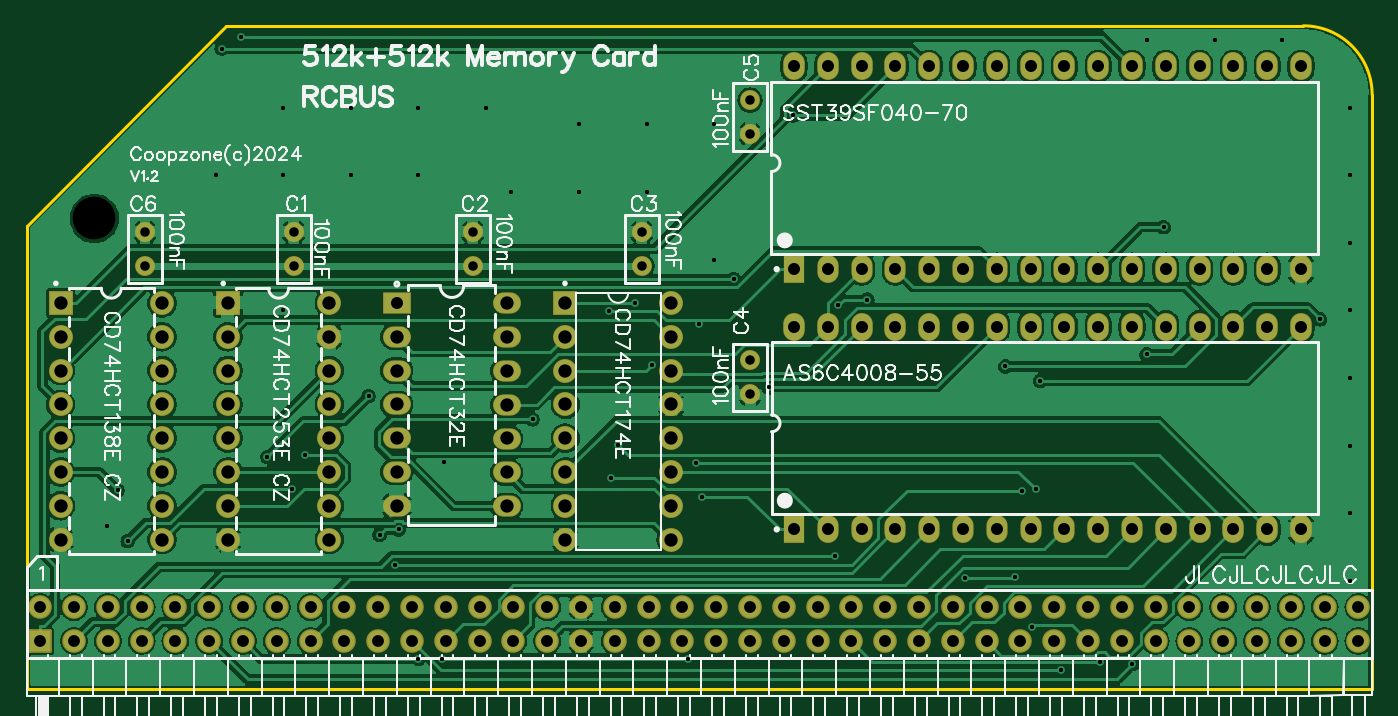
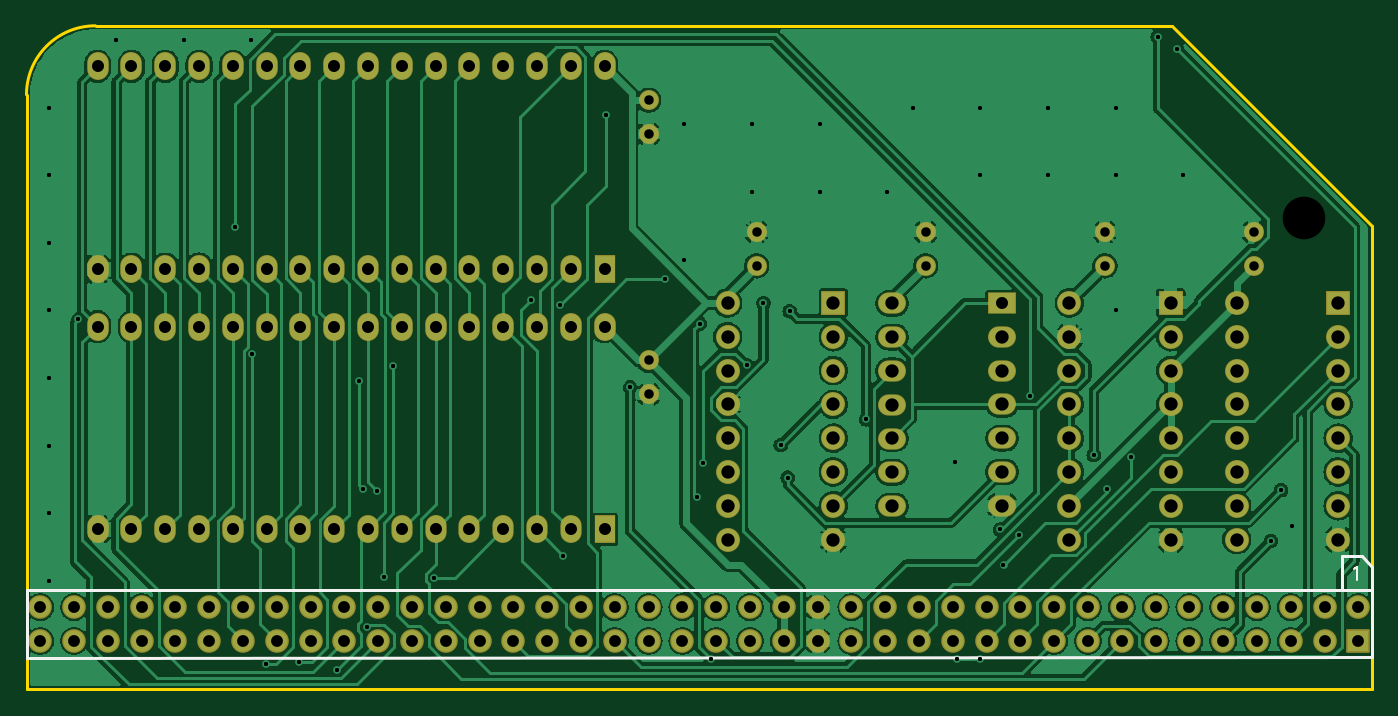
Circuit board: 10 layer files. Board 101.1 x 49.9 mm.
- drill: Drill_NPTH_Through.DRL (282 bytes)
- drill: Drill_PTH_Through.DRL (5033 bytes)
- drill: Drill_PTH_Through_Via.DRL (1401 bytes)
- outline: Gerber_BoardOutlineLayer.GKO (646 bytes)
- bottom_copper: Gerber_BottomLayer.GBL (131139 bytes)
- bottom_silk: Gerber_BottomSilkscreenLayer.GBO (736 bytes)
- bottom_mask: Gerber_BottomSolderMaskLayer.GBS (6932 bytes)
- top_copper: Gerber_TopLayer.GTL (160377 bytes)
- top_silk: Gerber_TopSilkscreenLayer.GTO (89747 bytes)
- top_mask: Gerber_TopSolderMaskLayer.GTS (6929 bytes)

=== drill: Drill_NPTH_Through.DRL ===
M48
METRIC,LZ,000.000
;FILE_FORMAT=3:3
;TYPE=NON_PLATED
;Layer: NPTH_Through
;EasyEDA v6.5.40, 2024-07-01 11:27:10
;c1f3bc4e761f40e689e8ea0538afd347,7243cdaf381449fe92b9da44aa7c23a7,10
;Gerber Generator version 0.2
;Holesize 1 = 3.200 mm
T01C3.200
%
G05
G90
T01
X008636Y-017272
M30

=== drill: Drill_PTH_Through.DRL ===
M48
METRIC,LZ,000.000
;FILE_FORMAT=3:3
;TYPE=PLATED
;Layer: PTH_Through
;EasyEDA v6.5.40, 2024-07-01 11:27:10
;c1f3bc4e761f40e689e8ea0538afd347,7243cdaf381449fe92b9da44aa7c23a7,10
;Gerber Generator version 0.2
;Holesize 1 = 0.306 mm
T01C0.306
;Holesize 2 = 0.712 mm
T02C0.712
;Holesize 3 = 0.889 mm
T03C0.889
;Holesize 4 = 0.901 mm
T04C0.901
;Holesize 5 = 1.000 mm
T05C1.000
%
G05
G90
T01
X047456Y-036746
X054305Y-038217
X054066Y-025181
X041568Y-032356
X047308Y-024236
X024462Y-035053
X019650Y-003599
X021647Y-035192
X029245Y-030619
X079112Y-047975
X100756Y-024846
X087712Y-027478
X086654Y-050754
X084206Y-050594
X018216Y-004506
X032978Y-050385
X034762Y-050346
X053248Y-050346
X059302Y-029959
X011151Y-041509
X023501Y-037593
X031244Y-043286
X078325Y-037764
X079713Y-029483
X079371Y-037607
X053839Y-035647
X050556Y-028273
X081308Y-051214
X010387Y-037689
X074046Y-044263
X077829Y-044228
X077091Y-028387
X064313Y-042626
X066722Y-023373
X064553Y-023794
X061137Y-009533
X030079Y-041047
X031500Y-040640
X088999Y-017926
X047985Y-034307
X056693Y-021821
X049285Y-023615
X017744Y-014026
X022824Y-008946
X022824Y-014026
X022824Y-024186
X027904Y-008946
X027904Y-014026
X032984Y-008946
X032984Y-014026
X038064Y-008946
X034904Y-035606
X039984Y-015286
X045064Y-010206
X045064Y-015286
X050144Y-010206
X050144Y-015286
X055224Y-010206
X055224Y-020366
X009585Y-040394
X087760Y-003866
X092840Y-003866
X097920Y-003866
X103000Y-008946
X103000Y-014026
X103000Y-019106
X103000Y-024186
X103000Y-029266
X103000Y-034346
X103000Y-039426
X103000Y-044506
T02
X012446Y-018288
X012446Y-020828
X023622Y-018288
X023622Y-020828
X037084Y-018288
X037084Y-020828
X049784Y-018288
X049784Y-020828
X057912Y-030480
X057912Y-027940
X057912Y-010922
X057912Y-008382
T03
X004572Y-049022
X098552Y-049022
X096012Y-049022
X093472Y-049022
X090932Y-049022
X088392Y-049022
X085852Y-049022
X083312Y-049022
X080772Y-049022
X078232Y-049022
X075692Y-049022
X073152Y-049022
X070612Y-049022
X068072Y-049022
X065532Y-049022
X062992Y-049022
X060452Y-049022
X057912Y-049022
X055372Y-049022
X052832Y-049022
X050292Y-049022
X047752Y-049022
X045212Y-049022
X042672Y-049022
X040132Y-049022
X037592Y-049022
X035052Y-049022
X032512Y-049022
X029972Y-049022
X027432Y-049022
X024892Y-049022
X022352Y-049022
X019812Y-049022
X017272Y-049022
X014732Y-049022
X012192Y-049022
X009652Y-049022
X007112Y-049022
X101092Y-049022
X098552Y-046482
X096012Y-046482
X093472Y-046482
X090932Y-046482
X088392Y-046482
X085852Y-046482
X083312Y-046482
X080772Y-046482
X078232Y-046482
X075692Y-046482
X073152Y-046482
X070612Y-046482
X068072Y-046482
X065532Y-046482
X062992Y-046482
X060452Y-046482
X057912Y-046482
X055372Y-046482
X052832Y-046482
X050292Y-046482
X047752Y-046482
X045212Y-046482
X042672Y-046482
X040132Y-046482
X037592Y-046482
X035052Y-046482
X032512Y-046482
X029972Y-046482
X027432Y-046482
X024892Y-046482
X022352Y-046482
X019812Y-046482
X017272Y-046482
X014732Y-046482
X012192Y-046482
X009652Y-046482
X101092Y-046482
X007112Y-046482
X004572Y-046482
X103632Y-049022
X103632Y-046482
T04
X031351Y-023622
X068839Y-025400
X066299Y-025400
X063759Y-025400
X061219Y-025400
X096779Y-025400
X094239Y-025400
X091699Y-025400
X089159Y-025400
X086619Y-025400
X084079Y-025400
X081539Y-025400
X071379Y-025400
X073919Y-025400
X076459Y-025400
X078999Y-025400
X099319Y-025400
X091699Y-040640
X081539Y-040640
X078999Y-040640
X076459Y-040640
X073919Y-040640
X071379Y-040640
X068839Y-040640
X066299Y-040640
X063759Y-040640
X061219Y-040640
X084079Y-040640
X089159Y-040640
X086619Y-040640
X094239Y-040640
X099319Y-040640
X096779Y-040640
X068834Y-005842
X066294Y-005842
X063754Y-005842
X061214Y-005842
X096774Y-005842
X094234Y-005842
X091694Y-005842
X089154Y-005842
X086614Y-005842
X084074Y-005842
X081534Y-005842
X071374Y-005842
X073914Y-005842
X076454Y-005842
X078994Y-005842
X099314Y-005842
X091694Y-021082
X081534Y-021082
X078994Y-021082
X076454Y-021082
X073914Y-021082
X071374Y-021082
X068834Y-021082
X066294Y-021082
X063754Y-021082
X061214Y-021082
X084074Y-021082
X089154Y-021082
X086614Y-021082
X094234Y-021082
X099314Y-021082
X096774Y-021082
T05
X031351Y-026162
X031351Y-028702
X031351Y-031242
X031351Y-033782
X031351Y-036322
X031351Y-038862
X039614Y-023647
X039614Y-026187
X039614Y-028727
X039614Y-031267
X039614Y-033807
X039614Y-036347
X039614Y-038887
X018674Y-023623
X018674Y-026163
X018674Y-038863
X018674Y-041403
X018674Y-028703
X018674Y-031243
X018674Y-036323
X018674Y-033783
X026294Y-041403
X026294Y-038863
X026294Y-036323
X026294Y-033783
X026294Y-031243
X026294Y-028703
X026294Y-026163
X026294Y-023623
X006096Y-023623
X006096Y-026163
X006096Y-038863
X006096Y-041403
X006096Y-028703
X006096Y-031243
X006096Y-036323
X006096Y-033783
X013716Y-041403
X013716Y-038863
X013716Y-036323
X013716Y-033783
X013716Y-031243
X013716Y-028703
X013716Y-026163
X013716Y-023623
X044036Y-023622
X044036Y-026162
X044036Y-038862
X044036Y-041402
X044036Y-028702
X044036Y-031242
X044036Y-036322
X044036Y-033782
X051976Y-041402
X051976Y-038862
X051976Y-036322
X051976Y-033782
X051976Y-031242
X051976Y-028702
X051976Y-026162
X051976Y-023622
M30

=== drill: Drill_PTH_Through_Via.DRL ===
M48
METRIC,LZ,000.000
;FILE_FORMAT=3:3
;TYPE=PLATED
;Layer: PTH_Through_Via
;EasyEDA v6.5.40, 2024-07-01 11:27:10
;c1f3bc4e761f40e689e8ea0538afd347,7243cdaf381449fe92b9da44aa7c23a7,10
;Gerber Generator version 0.2
;Holesize 1 = 0.306 mm
T01C0.306
%
G05
G90
T01
X047456Y-036746
X054305Y-038217
X054066Y-025181
X041568Y-032356
X047308Y-024236
X024462Y-035053
X019650Y-003599
X021647Y-035192
X029245Y-030619
X079112Y-047975
X100756Y-024846
X087712Y-027478
X086654Y-050754
X084206Y-050594
X018216Y-004506
X032978Y-050385
X034762Y-050346
X053248Y-050346
X059302Y-029959
X011151Y-041509
X023501Y-037593
X031244Y-043286
X078325Y-037764
X079713Y-029483
X079371Y-037607
X053839Y-035647
X050556Y-028273
X081308Y-051214
X010387Y-037689
X074046Y-044263
X077829Y-044228
X077091Y-028387
X064313Y-042626
X066722Y-023373
X064553Y-023794
X061137Y-009533
X030079Y-041047
X031500Y-040640
X088999Y-017926
X047985Y-034307
X056693Y-021821
X049285Y-023615
X017744Y-014026
X022824Y-008946
X022824Y-014026
X022824Y-024186
X027904Y-008946
X027904Y-014026
X032984Y-008946
X032984Y-014026
X038064Y-008946
X034904Y-035606
X039984Y-015286
X045064Y-010206
X045064Y-015286
X050144Y-010206
X050144Y-015286
X055224Y-010206
X055224Y-020366
X009585Y-040394
X087760Y-003866
X092840Y-003866
X097920Y-003866
X103000Y-008946
X103000Y-014026
X103000Y-019106
X103000Y-024186
X103000Y-029266
X103000Y-034346
X103000Y-039426
X103000Y-044506
M30

=== outline: Gerber_BoardOutlineLayer.GKO ===
G04 Layer: BoardOutlineLayer*
G04 EasyEDA v6.5.40, 2024-07-01 11:27:10*
G04 c1f3bc4e761f40e689e8ea0538afd347,7243cdaf381449fe92b9da44aa7c23a7,10*
G04 Gerber Generator version 0.2*
G04 Scale: 100 percent, Rotated: No, Reflected: No *
G04 Dimensions in millimeters *
G04 leading zeros omitted , absolute positions ,4 integer and 5 decimal *
%FSLAX45Y45*%
%MOMM*%

%ADD10C,0.2540*%
D10*
X9747529Y-279374D02*
G01*
X1856714Y-279374D01*
X355574Y-1780514D01*
X355574Y-5265394D01*
X10464800Y-5265394D01*
X10464800Y-795865D01*
X9747529Y-279374D02*
G01*
X9944100Y-279374D01*
G75*
G01*
X9948334Y-279400D02*
G02*
X10466342Y-797408I0J-518008D01*

%LPD*%
M02*

=== bottom_copper: Gerber_BottomLayer.GBL (131139 bytes, source omitted) ===
=== bottom_silk: Gerber_BottomSilkscreenLayer.GBO ===
G04 Layer: BottomSilkscreenLayer*
G04 EasyEDA v6.5.40, 2024-07-01 11:27:10*
G04 c1f3bc4e761f40e689e8ea0538afd347,7243cdaf381449fe92b9da44aa7c23a7,10*
G04 Gerber Generator version 0.2*
G04 Scale: 100 percent, Rotated: No, Reflected: No *
G04 Dimensions in millimeters *
G04 leading zeros omitted , absolute positions ,4 integer and 5 decimal *
%FSLAX45Y45*%
%MOMM*%

%ADD10C,0.1778*%
%ADD11C,0.2540*%

%LPD*%
D10*
X492991Y-4361873D02*
G01*
X483755Y-4357255D01*
X469900Y-4343400D01*
X469900Y-4440382D01*
D11*
X355600Y-5016500D02*
G01*
X355600Y-4521200D01*
X10464800Y-4521200D01*
X10464800Y-5026659D01*
X355600Y-5024628D01*
X584200Y-4521200D02*
G01*
X584200Y-4267200D01*
X431800Y-4267200D01*
X355600Y-4343400D01*
X355600Y-4521200D01*
M02*

=== bottom_mask: Gerber_BottomSolderMaskLayer.GBS (6932 bytes, source omitted) ===
=== top_copper: Gerber_TopLayer.GTL (160377 bytes, source omitted) ===
=== top_silk: Gerber_TopSilkscreenLayer.GTO (89747 bytes, source omitted) ===
=== top_mask: Gerber_TopSolderMaskLayer.GTS (6929 bytes, source omitted) ===
